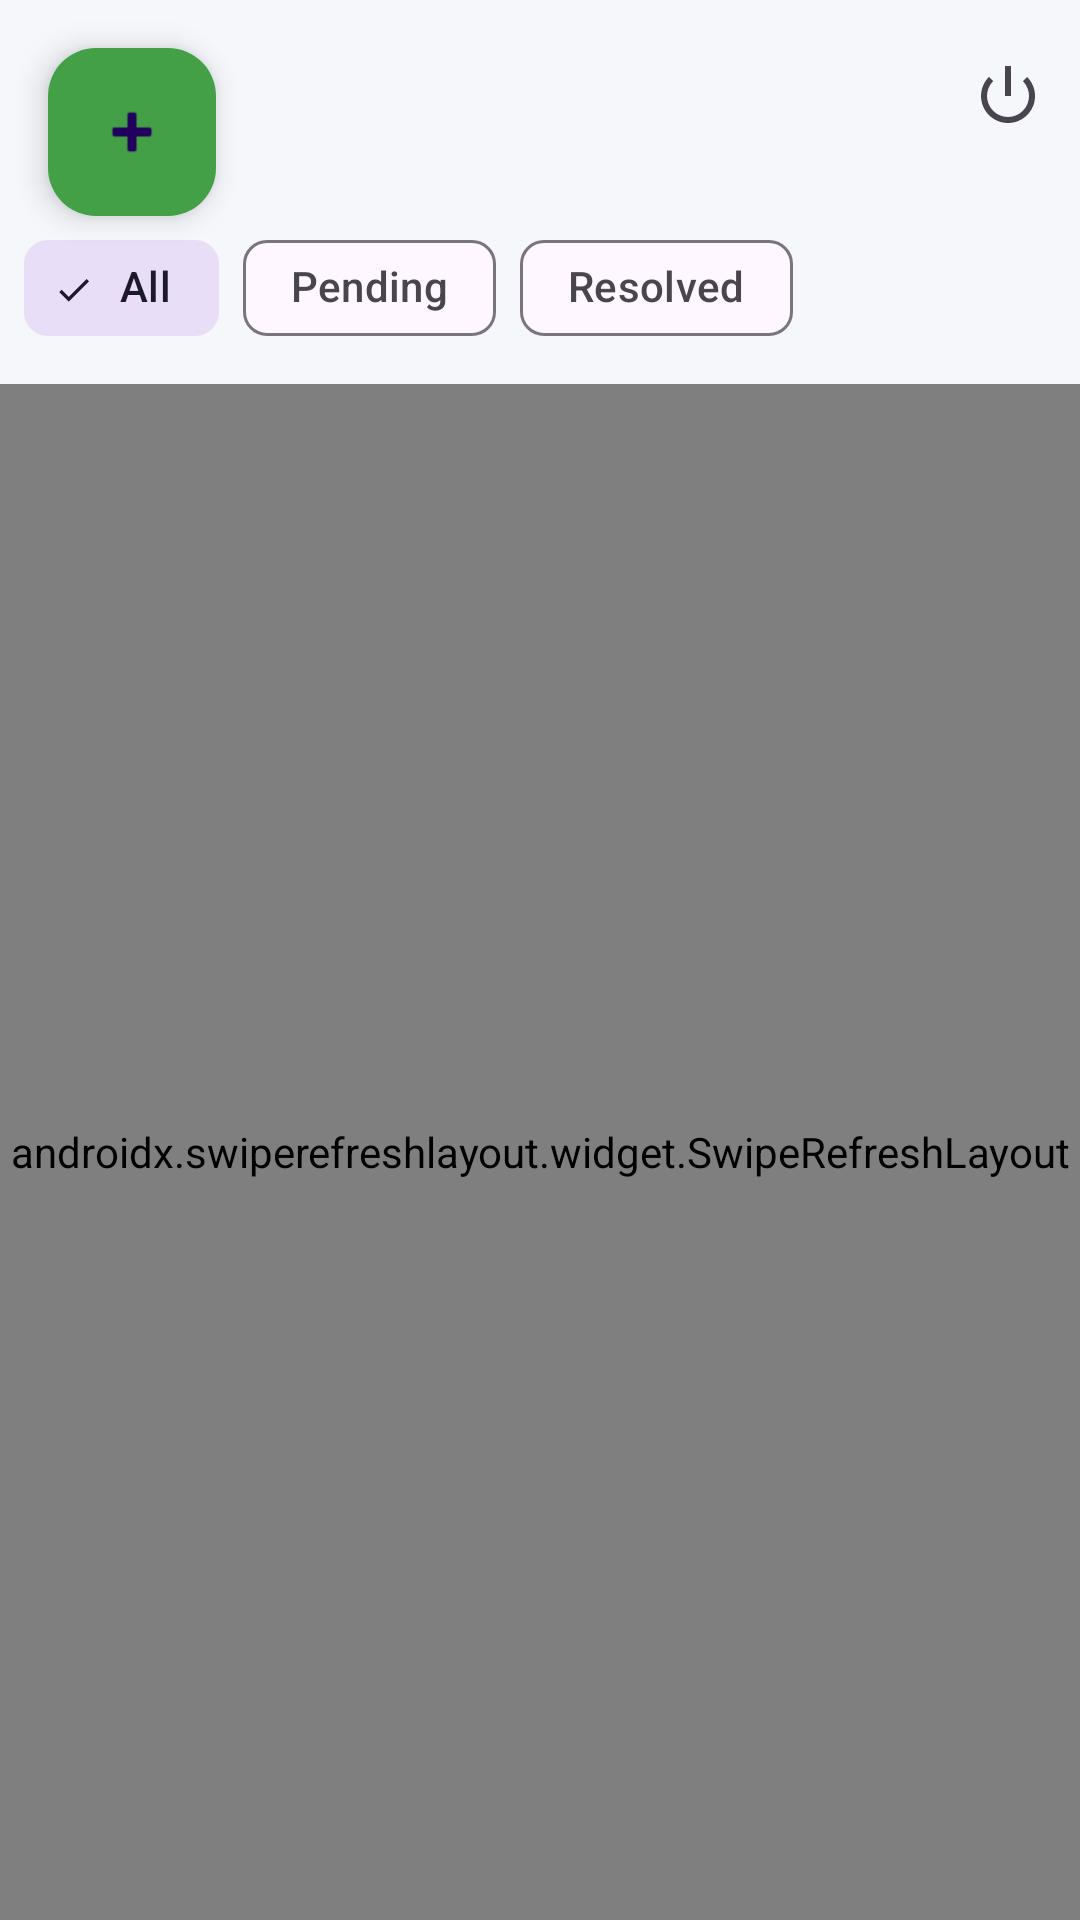

This screen was rendered from an Android layout file. Write that file and the resources it references.
<!-- AndroidManifest.xml: application theme Theme.CivicIssueApp -->
<!-- res/layout/activity_main.xml -->
<?xml version="1.0" encoding="utf-8"?>
<androidx.coordinatorlayout.widget.CoordinatorLayout
    xmlns:android="http://schemas.android.com/apk/res/android"
    xmlns:app="http://schemas.android.com/apk/res-auto"
    android:layout_width="match_parent"
    android:layout_height="match_parent">

    
    <com.google.android.material.appbar.MaterialToolbar
        android:id="@+id/toolbar"
        android:layout_width="match_parent"
        android:layout_height="?attr/actionBarSize"
        android:title="Civic Issues"
        android:backgroundTint="#1E88E5"
        android:titleTextColor="@android:color/white"
        app:menu="@menu/main_menu"/>

    
    <LinearLayout
        android:layout_width="match_parent"
        android:layout_height="match_parent"
        android:orientation="vertical"
        android:layout_marginTop="?attr/actionBarSize">

        
        <com.google.android.material.chip.ChipGroup
            android:id="@+id/chipGroup"
            android:layout_width="match_parent"
            android:layout_height="wrap_content"
            android:padding="8dp"
            app:singleSelection="true">

            <com.google.android.material.chip.Chip
                android:id="@+id/chipAll"
                android:layout_width="wrap_content"
                android:layout_height="wrap_content"
                android:text="All"
                android:checked="true"
                style="@style/Widget.Material3.Chip.Filter"/>

            <com.google.android.material.chip.Chip
                android:id="@+id/chipPending"
                android:layout_width="wrap_content"
                android:layout_height="wrap_content"
                android:text="Pending"
                style="@style/Widget.Material3.Chip.Filter"/>

            <com.google.android.material.chip.Chip
                android:id="@+id/chipResolved"
                android:layout_width="wrap_content"
                android:layout_height="wrap_content"
                android:text="Resolved"
                style="@style/Widget.Material3.Chip.Filter"/>

        </com.google.android.material.chip.ChipGroup>


        
        <androidx.swiperefreshlayout.widget.SwipeRefreshLayout
            android:id="@+id/swipeRefresh"
            android:layout_width="match_parent"
            android:layout_height="0dp"
            android:layout_weight="1">

            <FrameLayout
                android:layout_width="match_parent"
                android:layout_height="match_parent">

                <com.facebook.shimmer.ShimmerFrameLayout
                    android:id="@+id/shimmerContainer"
                    android:layout_width="match_parent"
                    android:layout_height="match_parent"
                    android:visibility="gone">

                    <LinearLayout
                        android:layout_width="match_parent"
                        android:layout_height="wrap_content"
                        android:orientation="vertical">

                        <include layout="@layout/layout_shimmer_item"/>
                        <include layout="@layout/layout_shimmer_item"/>
                        <include layout="@layout/layout_shimmer_item"/>

                    </LinearLayout>

                </com.facebook.shimmer.ShimmerFrameLayout>

                <androidx.recyclerview.widget.RecyclerView
                    android:id="@+id/recyclerViewIssues"
                    android:layout_width="match_parent"
                    android:layout_height="match_parent"
                    android:padding="8dp"
                    android:layoutAnimation="@anim/layout_fade_in" />

            </FrameLayout>

        </androidx.swiperefreshlayout.widget.SwipeRefreshLayout>


    </LinearLayout>

    
    <com.google.android.material.floatingactionbutton.FloatingActionButton
        android:id="@+id/fabAdd"
        android:layout_width="wrap_content"
        android:layout_height="wrap_content"
        android:layout_margin="16dp"
        app:layout_behavior="com.google.android.material.behavior.HideBottomViewOnScrollBehavior"
        android:contentDescription="Add Issue"
        android:src="@android:drawable/ic_input_add"
        app:backgroundTint="#43A047"
        app:layout_anchorGravity="bottom|end"/>

</androidx.coordinatorlayout.widget.CoordinatorLayout>
<!-- res/layout/layout_shimmer_item.xml (included above) -->
<com.facebook.shimmer.ShimmerFrameLayout
    xmlns:android="http://schemas.android.com/apk/res/android"
    android:id="@+id/shimmerLayout"
    android:layout_width="match_parent"
    android:layout_height="wrap_content"
    android:padding="8dp">

    <LinearLayout
        android:layout_width="match_parent"
        android:layout_height="180dp"
        android:background="?attr/colorSurfaceVariant"/>

</com.facebook.shimmer.ShimmerFrameLayout>
<!-- resources referenced by this layout -->
<resources>
  <style name="Theme.CivicIssueApp" parent="Base.Theme.CivicIssueApp" />
  <style name="Base.Theme.CivicIssueApp" parent="Theme.Material3.DayNight.NoActionBar">
  
          <item name="colorPrimary">@color/primaryLight</item>
          <item name="colorSecondary">@color/secondaryLight</item>
          <item name="android:windowBackground">@color/backgroundLight</item>
  
      </style>
  <color name="primaryLight">#1E88E5</color>
  <color name="secondaryLight">#43A047</color>
  <color name="backgroundLight">#F5F7FA</color>
</resources>
